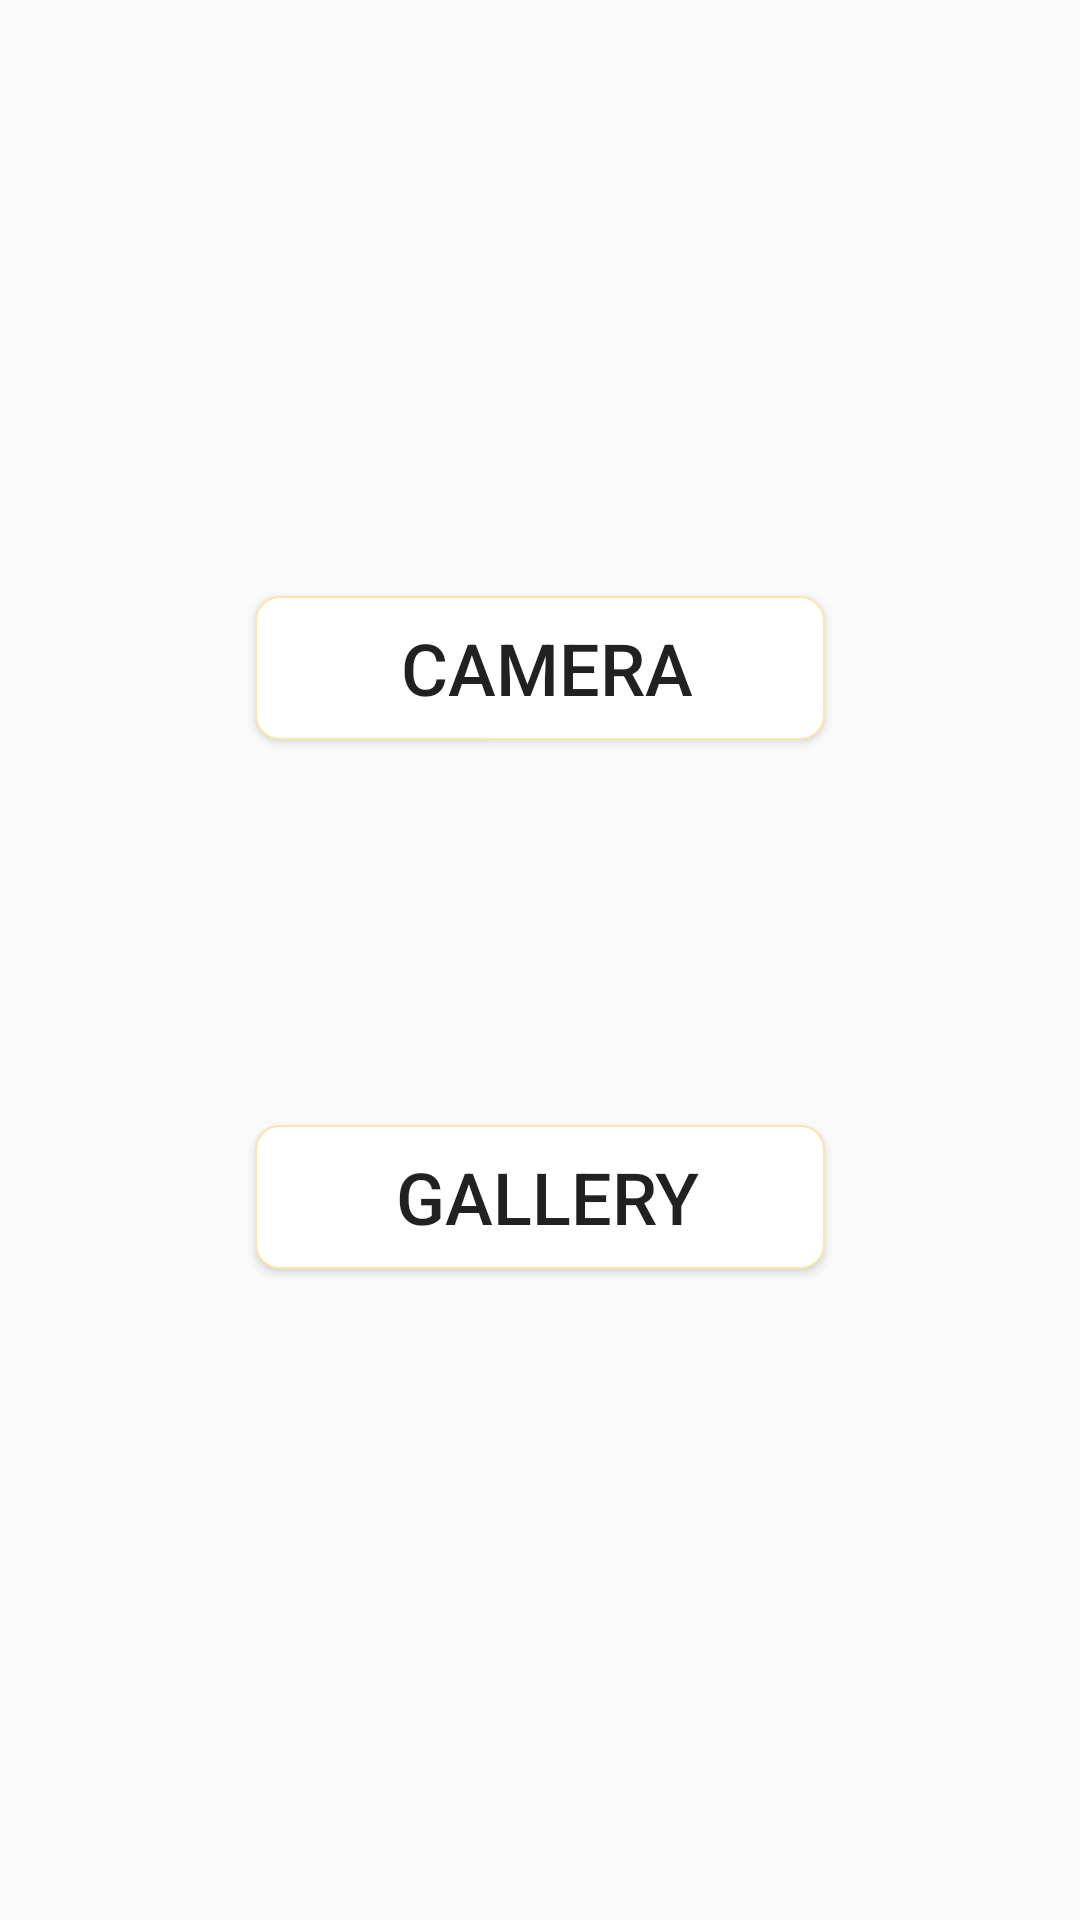

Android layout source for this screen:
<!-- AndroidManifest.xml: application theme newAppTheme -->
<!-- res/layout/activity_tools.xml -->
<?xml version="1.0" encoding="utf-8"?>
<android.support.constraint.ConstraintLayout xmlns:android="http://schemas.android.com/apk/res/android"
    xmlns:app="http://schemas.android.com/apk/res-auto"
    xmlns:tools="http://schemas.android.com/tools"
    android:layout_width="match_parent"
    android:layout_height="match_parent"
    tools:context=".ToolsActivity">

    <Button
        android:id="@+id/camera"
        android:layout_width="190dp"
        android:layout_height="wrap_content"
        android:layout_marginBottom="8dp"
        android:layout_marginEnd="8dp"
        android:layout_marginStart="8dp"
        android:layout_marginTop="8dp"
        android:background="@drawable/my_button"
        android:drawableStart="@drawable/ic_camera_alt_24dp"
        android:paddingStart="5dp"
        android:text="Camera"
        android:textSize="24sp"
        app:layout_constraintBottom_toBottomOf="parent"
        app:layout_constraintEnd_toEndOf="parent"
        app:layout_constraintStart_toStartOf="parent"
        app:layout_constraintTop_toTopOf="parent"
        app:layout_constraintVertical_bias="0.331" />

    <Button
        android:id="@+id/gallery"
        android:layout_width="190dp"
        android:layout_height="wrap_content"
        android:layout_marginBottom="8dp"
        android:layout_marginEnd="8dp"
        android:layout_marginStart="8dp"
        android:layout_marginTop="8dp"
        android:background="@drawable/my_button"
        android:drawableStart="@drawable/ic_photo_library_24dp"
        android:paddingStart="5dp"
        android:text="Gallery"
        android:textSize="24sp"
        app:layout_constraintBottom_toBottomOf="parent"
        app:layout_constraintEnd_toEndOf="parent"
        app:layout_constraintStart_toStartOf="parent"
        app:layout_constraintTop_toTopOf="parent"
        app:layout_constraintVertical_bias="0.637" />
</android.support.constraint.ConstraintLayout>
<!-- resources referenced by this layout -->
<resources>
  <!-- drawable my_button (drawable) -->
  <?xml version="1.0" encoding="utf-8"?>
  <shape xmlns:android="http://schemas.android.com/apk/res/android"
      android:shape="rectangle">
      <corners android:bottomRightRadius="8dp"
          android:bottomLeftRadius="8dp"
          android:topRightRadius="8dp"
          android:topLeftRadius="8dp"/>
      <solid android:color="@color/colorWhite"/>
      <stroke android:width="2px" android:color="@color/orange" />
  </shape>
  <style name="newAppTheme" parent="Theme.AppCompat.Light.NoActionBar">
          <item name="colorAccent">@color/primary_dark_material_light</item>
          <item name="colorPrimary">@color/colorLightPink</item>
          <item name="android:navigationBarColor">@color/colorLightPink</item>
      </style>
  <color name="colorWhite">#ffffff</color>
  <color name="orange">#f9e7b3</color>
  <color name="colorLightPink">#fcc8d7</color>
</resources>
